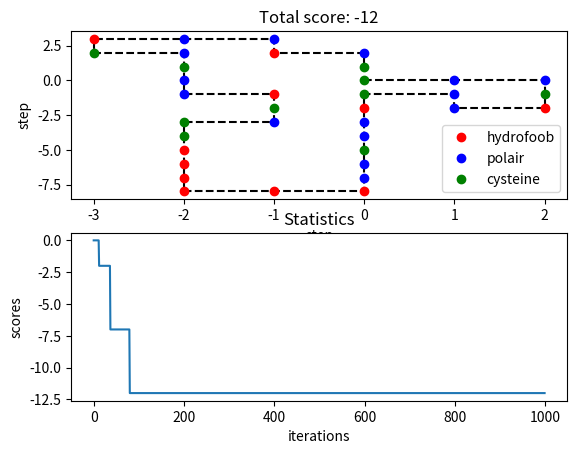

This chart was generated by the following Python code:
"""
Hiilclimber to compare simulated annealing
"""

import numpy as np 
import matplotlib.pyplot as plt 
import random
import math
import copy

# PROTEIN = 'PPHPPHPHPHHHHPHPPPHPPPHPPPPHPPPHPPPHPHHHHPHPHPHPHPHH'
PROTEIN = 'CPPCHPPCHPPCPPHHHHHHCCPCHPPCPCHPPHPC'
LENGTH = len(PROTEIN)
ITERATIONS = 1000
DIRECTIONS = [[-1, 0], [0, 1], [1, 0], [0, -1]]


def protein_configuration():
    x = [i for i in range(LENGTH)]
    y = [0] * LENGTH
    

    rotations = 0
    lowest_score = 0
    best_x = []
    best_y = []
    scores = []

    while rotations < ITERATIONS:

        backup_x = copy.deepcopy(x)
        backup_y = copy.deepcopy(y)

        rotating_amino = random.randint(0, LENGTH - 1)
        fold_protein(x, y, rotating_amino)

        if double(x, y):
            x = backup_x
            y = backup_y
            continue

        old_score = score(backup_x, backup_y)
        new_score = score(x, y)

        if new_score > old_score:
            x = backup_x
            y = backup_y

        scores.append(old_score)

        if old_score < lowest_score:
            best_x = copy.deepcopy(x)
            best_y = copy.deepcopy(y)
            lowest_score = copy.deepcopy(old_score)


        rotations += 1

    return best_x, best_y, lowest_score, scores


def double(x, y):
    coordinates = []

    for amino_x, amino_y in zip(x, y):
        if [amino_x, amino_y] in coordinates:
            return True
        coordinates.append([amino_x, amino_y])

    return False


def fold_protein(x, y, amino_pos):

    rotating_amino_x = x[amino_pos]
    rotating_amino_y = y[amino_pos]

    direction = random.random()

    for i in range(amino_pos + 1, LENGTH):
        relative_x = x[i] - rotating_amino_x
        relative_y = y[i] - rotating_amino_y

        if direction > 0.5:
            # rotate left
            x[i] = rotating_amino_x - relative_y
            y[i] = rotating_amino_y + relative_x
        else:
            # rotate right
            x[i] = rotating_amino_x + relative_y
            y[i] = rotating_amino_y - relative_x


def score(x, y):
    coordinates = []
    score = 0

    for i in range(LENGTH):

        if not PROTEIN[i] == 'P':
            
            for direction in DIRECTIONS:
                dir_x = direction[0]
                dir_y = direction[1]
                check_x = x[i] + dir_x
                check_y = y[i] + dir_y

                for j in range(len(coordinates)):

                    if [check_x, check_y] == coordinates[j] and not \
                        (check_x == x[i - 1] and check_y == y[i - 1]):

                        protein = PROTEIN[i]
                        neighbour = PROTEIN[j]

                        if protein == 'H':
                            if neighbour == 'H' or neighbour == 'C':
                                score += -1

                        if protein == 'C':
                            if neighbour == 'C':
                                score += -5
                            if neighbour == 'H':
                                score += -1

        coordinates.append([x[i], y[i]])

    return score

def visualization(x, y, score, scores):

    H_x = []
    H_y = []
    P_x = []
    P_y = []
    C_x = []
    C_y = []

    iterations = [i for i in range(ITERATIONS)]

    for i in range(LENGTH):
        amino = PROTEIN[i]
        amino_x = x[i]
        amino_y = y[i]

        if amino == 'H':
            H_x.append(amino_x)
            H_y.append(amino_y)
        if amino == 'P':
            P_x.append(amino_x)
            P_y.append(amino_y)
        if amino == 'C':
            C_x.append(amino_x)
            C_y.append(amino_y)

    plt.figure()

    plt.subplot(211)
    plt.plot(x, y, "k--")
    plt.plot(H_x, H_y, "ro", label = "hydrofoob")
    plt.plot(P_x, P_y, "bo", label = "polair")
    plt.plot(C_x, C_y, "go", label = "cysteine")
    plt.xlabel("step")
    plt.ylabel("step")
    plt.legend()
    plt.title("Total score: {}".format(score))

    plt.subplot(212)
    plt.plot(iterations, scores)
    plt.title("Statistics")
    plt.xlabel("iterations")
    plt.ylabel("scores")
    plt.savefig("hillclimber.png")
    plt.show()


if __name__ == "__main__":

    best_x, best_y, lowest_score, scores = protein_configuration()
    visualization(best_x, best_y, lowest_score, scores)